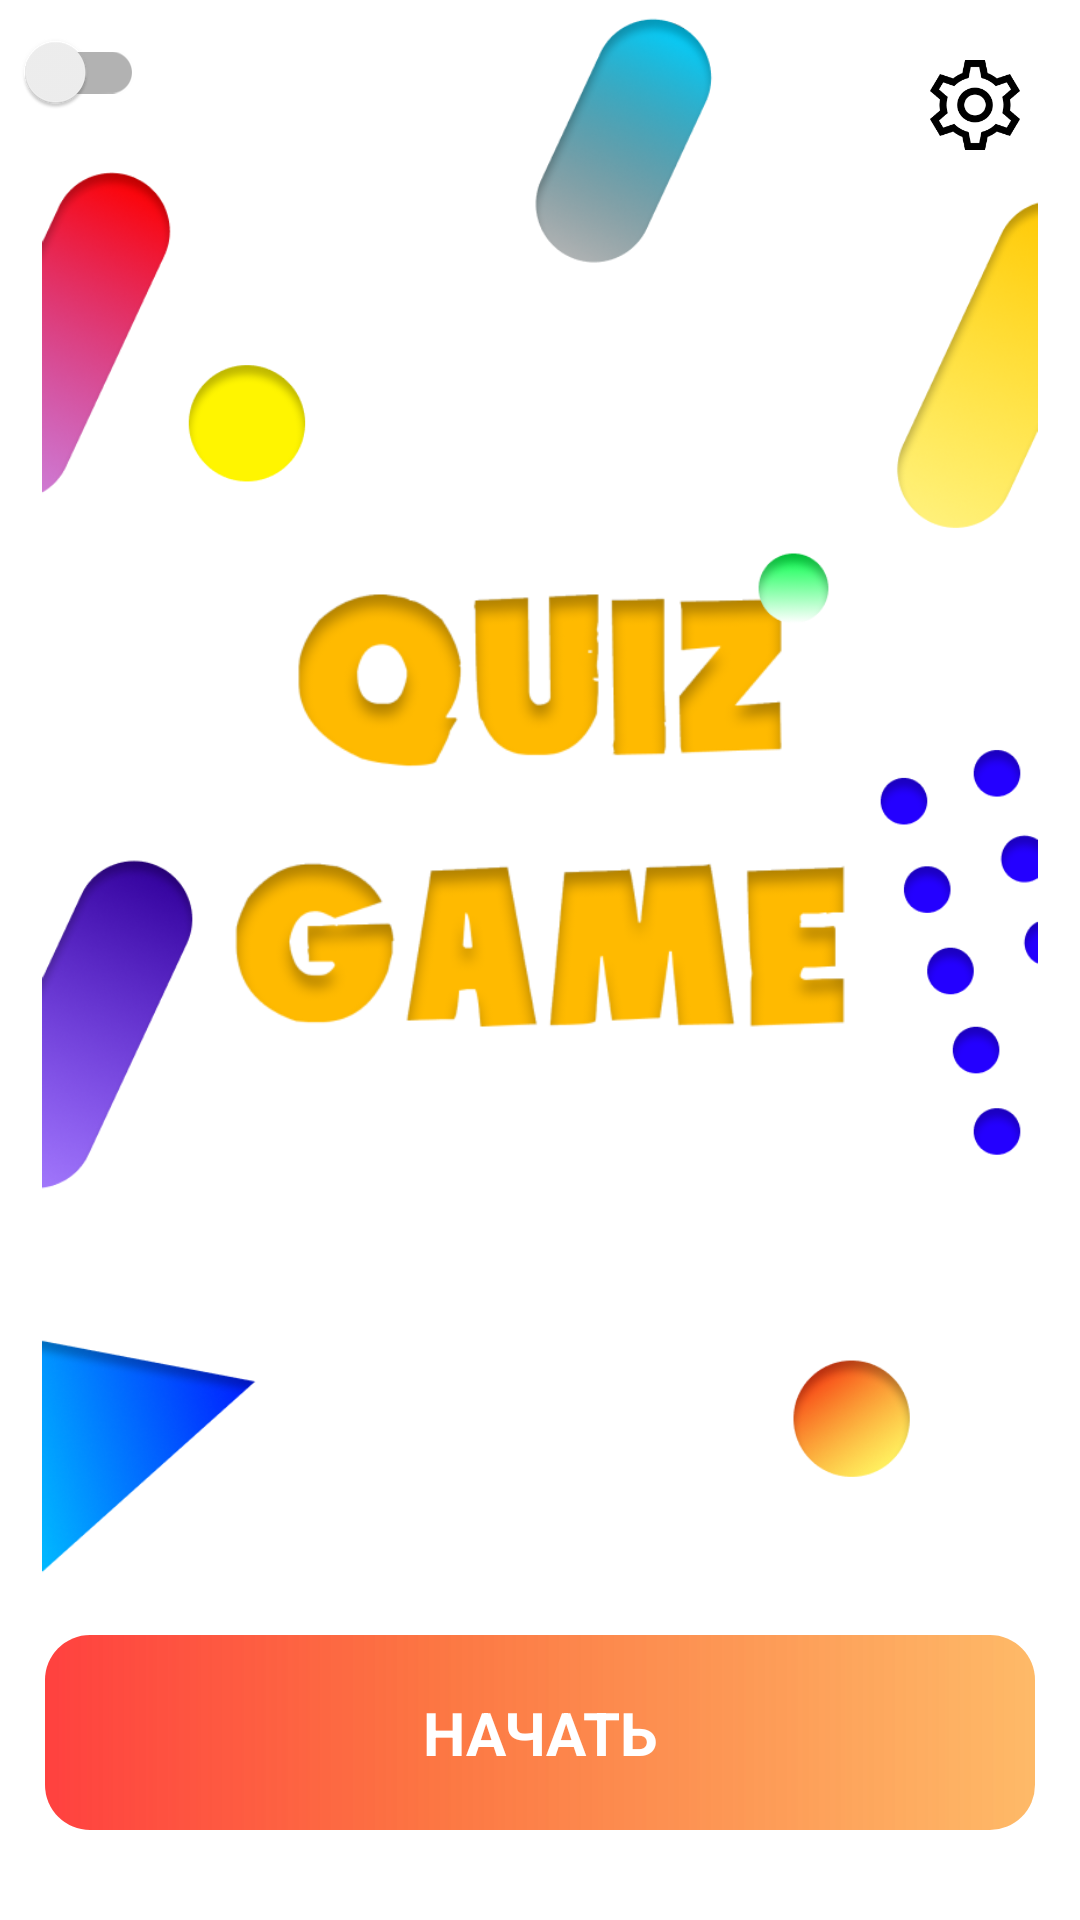

Android layout source for this screen:
<!-- AndroidManifest.xml: application theme Theme.QuizGame -->
<!-- res/layout/activity_start.xml -->
<?xml version="1.0" encoding="utf-8"?>
<androidx.constraintlayout.widget.ConstraintLayout xmlns:android="http://schemas.android.com/apk/res/android"
    xmlns:app="http://schemas.android.com/apk/res-auto"
    xmlns:tools="http://schemas.android.com/tools"
    android:layout_width="match_parent"
    android:layout_height="match_parent"
    tools:context=".Activity.StartActivity">

    <androidx.appcompat.widget.SwitchCompat
        android:id="@+id/switcht"
        android:layout_width="wrap_content"
        android:layout_height="wrap_content"
        app:layout_constraintStart_toStartOf="parent"
        app:layout_constraintTop_toTopOf="parent" />

    <ImageView
        android:id="@+id/setting"
        android:layout_width="30sp"
        android:layout_height="30sp"
        android:layout_margin="20dp"
        android:src="@drawable/setting"
        app:layout_constraintEnd_toEndOf="parent"
        app:layout_constraintTop_toTopOf="parent" />

    <ImageView
        android:layout_width="wrap_content"
        android:layout_height="wrap_content"
        android:src="@drawable/logo_quiz_game"
        app:layout_constraintBottom_toBottomOf="@+id/imageView2"
        app:layout_constraintEnd_toEndOf="parent"
        app:layout_constraintHorizontal_bias="0.0"
        app:layout_constraintStart_toStartOf="parent"
        app:layout_constraintTop_toTopOf="parent"
        app:layout_constraintVertical_bias="0.652" />

    <ImageView
        android:id="@+id/imageView2"
        android:layout_width="match_parent"
        android:layout_height="0dp"
        android:src="@drawable/things"
        app:layout_constraintBottom_toTopOf="@+id/play"
        app:layout_constraintEnd_toEndOf="parent"
        app:layout_constraintHorizontal_bias="0.0"
        app:layout_constraintStart_toStartOf="parent"
        app:layout_constraintTop_toTopOf="parent" />

    <TextView
        android:id="@+id/play"
        android:layout_width="wrap_content"
        android:layout_height="wrap_content"
        android:layout_marginBottom="30dp"
        android:text="@string/start"
        android:gravity="center"
        android:textColor="@color/white"
        android:textStyle="bold"
        android:textSize="20sp"
        android:background="@drawable/ic_btn_home"
        app:layout_constraintBottom_toBottomOf="parent"
        app:layout_constraintEnd_toEndOf="parent"
        app:layout_constraintStart_toStartOf="parent" />

</androidx.constraintlayout.widget.ConstraintLayout>
<!-- resources referenced by this layout -->
<resources>
  <color name="white">#FFFFFFFF</color>
  
  
      // Splash background colors
  <!-- drawable ic_btn_home (drawable) -->
  <vector xmlns:android="http://schemas.android.com/apk/res/android"
      xmlns:aapt="http://schemas.android.com/aapt"
      android:width="330dp"
      android:height="65dp"
      android:viewportWidth="330"
      android:viewportHeight="65">
    <path
        android:pathData="M15,0L315,0A15,15 0,0 1,330 15L330,50A15,15 0,0 1,315 65L15,65A15,15 0,0 1,0 50L0,15A15,15 0,0 1,15 0z">
      <aapt:attr name="android:fillColor">
        <gradient 
            android:startY="32.5"
            android:startX="-4.4"
            android:endY="32.5"
            android:endX="487.3"
            android:type="linear">
          <item android:offset="0" android:color="#FFFF3F3F"/>
          <item android:offset="0.273194" android:color="#DAFC5F23"/>
          <item android:offset="0.926983" android:color="#81FFC700"/>
          <item android:offset="0.927083" android:color="#12FFC700"/>
          <item android:offset="1" android:color="#00FFC700"/>
        </gradient>
      </aapt:attr>
    </path>
  </vector>
  <!-- drawable logo_quiz_game: png bitmap (drawable, 45538 bytes) -->
  <!-- drawable setting: png bitmap (drawable, 3379 bytes) -->
  <!-- drawable things: png bitmap (drawable, 177342 bytes) -->
  <string name="start">НАЧАТЬ</string>
  <style name="Theme.QuizGame" parent="Theme.MaterialComponents.Light.NoActionBar">
          
          <item name="colorPrimary">@color/purple_500</item>
          <item name="colorPrimaryVariant">@color/purple_700</item>
          <item name="colorOnPrimary">@color/white</item>
          
          <item name="colorSecondary">@color/teal_200</item>
          <item name="colorSecondaryVariant">@color/teal_700</item>
          <item name="colorOnSecondary">@color/black</item>
          
          <item name="colorPrimaryDark">#FFE800</item>
          
      </style>
  <color name="purple_500">#FF6200EE</color>
  <color name="purple_700">#FF3700B3</color>
  <color name="teal_200">#FF03DAC5</color>
  <color name="teal_700">#FF018786</color>
  <color name="black">#FF000000</color>
</resources>
